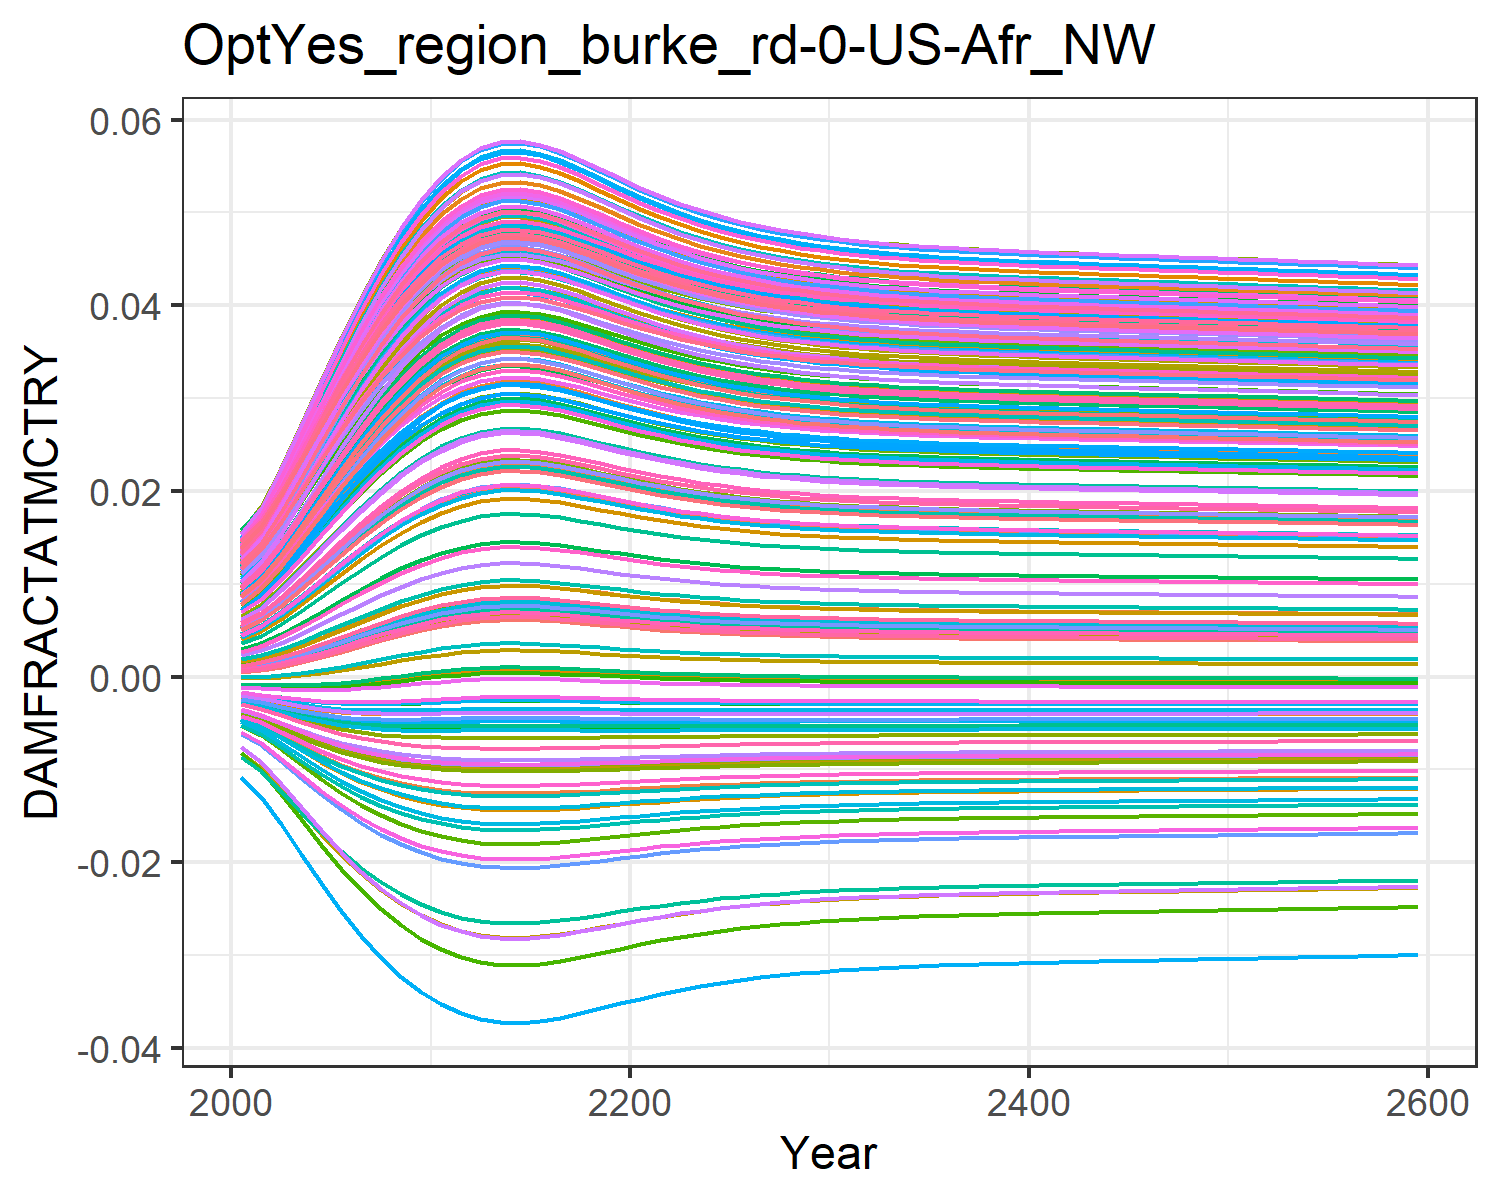

The table this chart was drawn from, first rows:
0.0004944558363300738, 0.009035041868853537, 0.0010779841660710774, 0.0127878253965087, 0.00461966740140384, -0.0036702585896140017, 0.005396870574371772, -0.004468618289771348, 0.0015197870186281555, 0.007712177554695604, -0.002175850673307704, 0.01452616220537947, 0.014177142238750337, 0.011646475765467606, -0.0008179012320524119, 0.01390162019000104, 0.012861461062364172, -0.0023375822918926628, -0.004484082233695831, 0.01275811598117009, 0.004026221859281131, 0.00963568972124365, 0.014346147544533642, 0.01391696621400593
0.0007213, 0.01085, 0.001388, 0.0153, 0.005549, -0.004316, 0.006476, -0.005253, 0.001935, 0.009241, -0.002498, 0.01711, 0.01691, 0.01386, -0.0008842, 0.01658, 0.01499, -0.002698, -0.005372, 0.01512, 0.004919, 0.01155, 0.01675, 0.01646
0.001092, 0.01352, 0.001881, 0.01899, 0.006941, -0.005209, 0.008082, -0.006341, 0.00258, 0.0115, -0.002914, 0.02091, 0.02092, 0.01712, -0.0009385, 0.02052, 0.01809, -0.003174, -0.006616, 0.01857, 0.006258, 0.01437, 0.02025, 0.02018
0.00156, 0.01652, 0.002484, 0.0231, 0.008536, -0.006127, 0.009902, -0.007467, 0.003347, 0.01405, -0.003298, 0.02513, 0.02539, 0.02078, -0.0009382, 0.0249, 0.02153, -0.003632, -0.007923, 0.02241, 0.007794, 0.01751, 0.02413, 0.02431
0.002103, 0.01963, 0.003165, 0.02735, 0.01023, -0.006988, 0.01181, -0.008532, 0.004195, 0.01672, -0.003607, 0.02949, 0.03, 0.02457, -0.0008702, 0.02943, 0.02505, -0.004023, -0.00918, 0.02637, 0.009426, 0.02077, 0.02808, 0.02856
0.002695, 0.0227, 0.003892, 0.03152, 0.01194, -0.007746, 0.01372, -0.009479, 0.00508, 0.01935, -0.003822, 0.03377, 0.03453, 0.02831, -0.0007364, 0.03386, 0.02847, -0.004325, -0.01032, 0.03023, 0.01107, 0.02397, 0.03193, 0.03271
0.003307, 0.02562, 0.004631, 0.03545, 0.01359, -0.008382, 0.01555, -0.01028, 0.005966, 0.02187, -0.003945, 0.03779, 0.0388, 0.03185, -0.0005486, 0.03805, 0.03168, -0.004535, -0.01132, 0.03387, 0.01267, 0.02699, 0.03552, 0.03661
0.003913, 0.0283, 0.005351, 0.03905, 0.01513, -0.008895, 0.01725, -0.01094, 0.006815, 0.02419, -0.003988, 0.04146, 0.0427, 0.0351, -0.000325, 0.04186, 0.03459, -0.004664, -0.01215, 0.03717, 0.01416, 0.02976, 0.03877, 0.04015
0.004488, 0.03069, 0.006028, 0.04224, 0.01653, -0.009298, 0.01878, -0.01147, 0.007605, 0.02627, -0.003972, 0.04472, 0.04617, 0.038, -8.399255480325213e-5, 0.04525, 0.03716, -0.004728, -0.01284, 0.0401, 0.01552, 0.03222, 0.04163, 0.04329
0.005006, 0.03274, 0.006632, 0.04496, 0.01774, -0.0096, 0.02009, -0.01187, 0.008303, 0.02805, -0.003917, 0.0475, 0.04912, 0.04048, 0.0001527, 0.04813, 0.03933, -0.004744, -0.01338, 0.0426, 0.01669, 0.03432, 0.04405, 0.04596
0.005452, 0.03443, 0.007148, 0.0472, 0.01876, -0.009821, 0.02119, -0.01217, 0.008896, 0.02953, -0.003843, 0.04978, 0.05156, 0.04252, 0.0003695, 0.05051, 0.04111, -0.004731, -0.0138, 0.04464, 0.01767, 0.03605, 0.04604, 0.04815
0.005792, 0.03568, 0.00754, 0.04886, 0.01951, -0.009968, 0.022, -0.01237, 0.009343, 0.03062, -0.003772, 0.05147, 0.05335, 0.04403, 0.000542, 0.05226, 0.04242, -0.004706, -0.01409, 0.04615, 0.01841, 0.03733, 0.04749, 0.04976
0.006024, 0.03651, 0.007806, 0.04996, 0.02002, -0.01006, 0.02255, -0.0125, 0.009646, 0.03136, -0.003716, 0.05259, 0.05454, 0.04504, 0.000663, 0.05343, 0.04329, -0.004682, -0.01428, 0.04715, 0.0189, 0.03818, 0.04846, 0.05084
0.006153, 0.03697, 0.007954, 0.05056, 0.0203, -0.0101, 0.02285, -0.01256, 0.009814, 0.03176, -0.003684, 0.0532, 0.0552, 0.0456, 0.0007313, 0.05407, 0.04377, -0.004667, -0.01438, 0.0477, 0.01917, 0.03865, 0.04898, 0.05142
0.006173, 0.03704, 0.007976, 0.05065, 0.02035, -0.01011, 0.02289, -0.01257, 0.009839, 0.03182, -0.003678, 0.0533, 0.0553, 0.04568, 0.0007417, 0.05416, 0.04384, -0.004664, -0.01439, 0.04779, 0.01921, 0.03872, 0.04906, 0.05151
0.006101, 0.03679, 0.007894, 0.05032, 0.02019, -0.01009, 0.02272, -0.01254, 0.009746, 0.0316, -0.003697, 0.05296, 0.05494, 0.04537, 0.0007036, 0.05381, 0.04358, -0.004673, -0.01434, 0.04748, 0.01906, 0.03846, 0.04877, 0.05119
0.005968, 0.03631, 0.007741, 0.04969, 0.0199, -0.01004, 0.02241, -0.01247, 0.009572, 0.03118, -0.00373, 0.05232, 0.05425, 0.0448, 0.0006332, 0.05314, 0.04308, -0.004689, -0.01423, 0.04691, 0.01878, 0.03798, 0.04822, 0.05058
0.005794, 0.03568, 0.007542, 0.04887, 0.01952, -0.009968, 0.02201, -0.01237, 0.009346, 0.03063, -0.003771, 0.05148, 0.05336, 0.04404, 0.0005431, 0.05227, 0.04243, -0.004706, -0.0141, 0.04616, 0.01841, 0.03734, 0.0475, 0.04977
0.005605, 0.03499, 0.007324, 0.04795, 0.0191, -0.009889, 0.02155, -0.01226, 0.009097, 0.03002, -0.003812, 0.05054, 0.05237, 0.04321, 0.0004462, 0.0513, 0.04171, -0.004722, -0.01394, 0.04533, 0.01801, 0.03663, 0.04669, 0.04888
0.005416, 0.03429, 0.007107, 0.04703, 0.01868, -0.009804, 0.0211, -0.01215, 0.008849, 0.02941, -0.003849, 0.0496, 0.05136, 0.04236, 0.0003516, 0.05032, 0.04097, -0.004733, -0.01377, 0.04448, 0.0176, 0.03591, 0.04588, 0.04798
0.005239, 0.03362, 0.006901, 0.04614, 0.01828, -0.009719, 0.02067, -0.01203, 0.008613, 0.02883, -0.003881, 0.0487, 0.0504, 0.04155, 0.0002643, 0.04938, 0.04027, -0.00474, -0.01361, 0.04367, 0.01721, 0.03523, 0.0451, 0.04711
0.005077, 0.03301, 0.006713, 0.04532, 0.01791, -0.009637, 0.02027, -0.01192, 0.008398, 0.02829, -0.003906, 0.04787, 0.04951, 0.0408, 0.0001862, 0.04852, 0.03962, -0.004744, -0.01345, 0.04293, 0.01685, 0.0346, 0.04437, 0.04631
0.004932, 0.03245, 0.006545, 0.04458, 0.01757, -0.00956, 0.01991, -0.01182, 0.008204, 0.0278, -0.003927, 0.04711, 0.04871, 0.04013, 0.0001178, 0.04773, 0.03903, -0.004744, -0.01331, 0.04225, 0.01653, 0.03402, 0.04372, 0.04559
0.004805, 0.03195, 0.006397, 0.04392, 0.01728, -0.009489, 0.01959, -0.01172, 0.008033, 0.02737, -0.003942, 0.04644, 0.04799, 0.03953, 5.866468320797234e-5, 0.04703, 0.0385, -0.004742, -0.01318, 0.04164, 0.01624, 0.03352, 0.04313, 0.04494
0.004694, 0.03151, 0.006268, 0.04334, 0.01702, -0.009424, 0.01931, -0.01164, 0.007884, 0.02699, -0.003954, 0.04584, 0.04736, 0.039, 8.05080238326563e-6, 0.04641, 0.03804, -0.004739, -0.01307, 0.04111, 0.01599, 0.03307, 0.04261, 0.04437
0.004599, 0.03113, 0.006157, 0.04283, 0.01679, -0.009366, 0.01906, -0.01156, 0.007755, 0.02665, -0.003963, 0.04533, 0.04681, 0.03854, -3.505054396078398e-5, 0.04588, 0.03763, -0.004734, -0.01296, 0.04065, 0.01577, 0.03268, 0.04216, 0.04387
0.004516, 0.0308, 0.00606, 0.04239, 0.0166, -0.009315, 0.01885, -0.01149, 0.007643, 0.02637, -0.00397, 0.04488, 0.04633, 0.03814, -7.163965961187648e-5, 0.04541, 0.03728, -0.00473, -0.01287, 0.04024, 0.01558, 0.03234, 0.04177, 0.04344
0.004446, 0.03052, 0.005978, 0.04201, 0.01643, -0.00927, 0.01866, -0.01143, 0.007547, 0.02612, -0.003975, 0.04449, 0.04592, 0.03779, -0.0001027, 0.045, 0.03697, -0.004725, -0.01279, 0.03989, 0.01542, 0.03204, 0.04143, 0.04307
0.004385, 0.03027, 0.005907, 0.04168, 0.01628, -0.009231, 0.01851, -0.01138, 0.007465, 0.0259, -0.003978, 0.04415, 0.04556, 0.03749, -0.000129, 0.04466, 0.03671, -0.00472, -0.01273, 0.03959, 0.01528, 0.03179, 0.04113, 0.04275
0.004333, 0.03006, 0.005846, 0.0414, 0.01616, -0.009197, 0.01837, -0.01134, 0.007394, 0.02572, -0.003981, 0.04387, 0.04526, 0.03723, -0.0001513, 0.04436, 0.03648, -0.004716, -0.01267, 0.03933, 0.01516, 0.03157, 0.04088, 0.04247
0.004289, 0.02988, 0.005794, 0.04115, 0.01605, -0.009167, 0.01825, -0.0113, 0.007333, 0.02556, -0.003983, 0.04362, 0.04499, 0.03701, -0.0001704, 0.0441, 0.03629, -0.004712, -0.01261, 0.03911, 0.01505, 0.03138, 0.04066, 0.04223
0.00425, 0.02972, 0.005749, 0.04094, 0.01596, -0.009141, 0.01815, -0.01126, 0.007281, 0.02542, -0.003985, 0.0434, 0.04476, 0.03682, -0.0001866, 0.04387, 0.03612, -0.004708, -0.01257, 0.03892, 0.01496, 0.03122, 0.04047, 0.04202
0.004217, 0.02958, 0.00571, 0.04076, 0.01588, -0.009118, 0.01806, -0.01123, 0.007235, 0.0253, -0.003986, 0.04321, 0.04456, 0.03665, -0.0002006, 0.04368, 0.03597, -0.004704, -0.01253, 0.03875, 0.01488, 0.03108, 0.04031, 0.04184
0.004188, 0.02946, 0.005676, 0.0406, 0.01581, -0.009097, 0.01799, -0.01121, 0.007196, 0.0252, -0.003987, 0.04305, 0.04439, 0.03651, -0.0002128, 0.04351, 0.03584, -0.004701, -0.0125, 0.0386, 0.01482, 0.03095, 0.04016, 0.04168
0.004163, 0.02935, 0.005646, 0.04046, 0.01575, -0.00908, 0.01792, -0.01118, 0.007161, 0.0251, -0.003987, 0.04291, 0.04424, 0.03638, -0.0002233, 0.04336, 0.03573, -0.004698, -0.01246, 0.03847, 0.01476, 0.03085, 0.04004, 0.04154
0.00414, 0.02926, 0.005619, 0.04033, 0.01569, -0.009064, 0.01786, -0.01116, 0.00713, 0.02502, -0.003988, 0.04278, 0.0441, 0.03627, -0.0002326, 0.04323, 0.03563, -0.004696, -0.01244, 0.03836, 0.0147, 0.03075, 0.03993, 0.04142
0.004121, 0.02918, 0.005596, 0.04022, 0.01564, -0.009049, 0.01781, -0.01114, 0.007103, 0.02495, -0.003988, 0.04266, 0.04398, 0.03617, -0.0002409, 0.04311, 0.03554, -0.004693, -0.01241, 0.03825, 0.01466, 0.03066, 0.03983, 0.04131
0.004102, 0.0291, 0.005575, 0.04012, 0.0156, -0.009036, 0.01776, -0.01113, 0.007078, 0.02489, -0.003988, 0.04256, 0.04387, 0.03607, -0.0002483, 0.043, 0.03546, -0.004691, -0.01239, 0.03816, 0.01461, 0.03059, 0.03974, 0.04121
0.004086, 0.02903, 0.005555, 0.04003, 0.01556, -0.009025, 0.01772, -0.01111, 0.007055, 0.02483, -0.003989, 0.04247, 0.04377, 0.03599, -0.0002551, 0.0429, 0.03538, -0.004689, -0.01237, 0.03808, 0.01457, 0.03051, 0.03965, 0.04112
0.004071, 0.02897, 0.005538, 0.03994, 0.01552, -0.009014, 0.01768, -0.0111, 0.007034, 0.02477, -0.003989, 0.04238, 0.04368, 0.03591, -0.0002613, 0.04281, 0.03531, -0.004687, -0.01235, 0.038, 0.01454, 0.03045, 0.03958, 0.04104
0.004057, 0.02891, 0.005521, 0.03986, 0.01549, -0.009003, 0.01764, -0.01108, 0.007015, 0.02472, -0.003989, 0.0423, 0.04359, 0.03584, -0.000267, 0.04273, 0.03525, -0.004685, -0.01234, 0.03792, 0.0145, 0.03039, 0.03951, 0.04096
0.004043, 0.02885, 0.005505, 0.03979, 0.01545, -0.008994, 0.0176, -0.01107, 0.006997, 0.02467, -0.003989, 0.04222, 0.04351, 0.03577, -0.0002725, 0.04265, 0.03519, -0.004683, -0.01232, 0.03786, 0.01447, 0.03033, 0.03944, 0.04088
0.004031, 0.0288, 0.00549, 0.03972, 0.01542, -0.008984, 0.01757, -0.01106, 0.006979, 0.02462, -0.003989, 0.04215, 0.04343, 0.03571, -0.0002776, 0.04257, 0.03513, -0.004682, -0.0123, 0.03779, 0.01444, 0.03027, 0.03937, 0.04081
0.004019, 0.02875, 0.005476, 0.03965, 0.01539, -0.008975, 0.01753, -0.01105, 0.006962, 0.02458, -0.003989, 0.04208, 0.04336, 0.03565, -0.0002826, 0.0425, 0.03508, -0.00468, -0.01229, 0.03773, 0.01441, 0.03022, 0.03931, 0.04075
0.004007, 0.0287, 0.005462, 0.03958, 0.01536, -0.008966, 0.0175, -0.01104, 0.006946, 0.02453, -0.003989, 0.04201, 0.04328, 0.03558, -0.0002874, 0.04243, 0.03502, -0.004678, -0.01227, 0.03766, 0.01439, 0.03017, 0.03925, 0.04068
0.003995, 0.02865, 0.005448, 0.03952, 0.01533, -0.008958, 0.01747, -0.01102, 0.00693, 0.02449, -0.003989, 0.04194, 0.04321, 0.03552, -0.0002921, 0.04236, 0.03497, -0.004677, -0.01226, 0.0376, 0.01436, 0.03012, 0.03919, 0.04061
0.003984, 0.0286, 0.005434, 0.03945, 0.0153, -0.008949, 0.01744, -0.01101, 0.006914, 0.02445, -0.003989, 0.04188, 0.04314, 0.03547, -0.0002967, 0.04229, 0.03492, -0.004675, -0.01224, 0.03754, 0.01433, 0.03007, 0.03913, 0.04055
0.003972, 0.02855, 0.005421, 0.03939, 0.01528, -0.008941, 0.01741, -0.011, 0.006898, 0.02441, -0.003989, 0.04181, 0.04307, 0.03541, -0.0003012, 0.04222, 0.03486, -0.004673, -0.01223, 0.03749, 0.0143, 0.03002, 0.03907, 0.04049
0.003961, 0.0285, 0.005408, 0.03932, 0.01525, -0.008932, 0.01738, -0.01099, 0.006882, 0.02437, -0.003989, 0.04174, 0.043, 0.03535, -0.0003058, 0.04215, 0.03481, -0.004672, -0.01222, 0.03743, 0.01428, 0.02997, 0.03902, 0.04042
0.00395, 0.02846, 0.005394, 0.03926, 0.01522, -0.008924, 0.01735, -0.01098, 0.006867, 0.02432, -0.003989, 0.04168, 0.04293, 0.03529, -0.0003103, 0.04208, 0.03476, -0.00467, -0.0122, 0.03737, 0.01425, 0.02992, 0.03896, 0.04036
0.003938, 0.02841, 0.005381, 0.03919, 0.01519, -0.008915, 0.01732, -0.01097, 0.006851, 0.02428, -0.003988, 0.04161, 0.04286, 0.03523, -0.0003148, 0.04202, 0.03471, -0.004668, -0.01219, 0.03731, 0.01422, 0.02987, 0.0389, 0.0403
0.003927, 0.02836, 0.005368, 0.03913, 0.01516, -0.008906, 0.01729, -0.01096, 0.006835, 0.02424, -0.003988, 0.04155, 0.04279, 0.03517, -0.0003193, 0.04195, 0.03466, -0.004667, -0.01217, 0.03725, 0.01419, 0.02982, 0.03884, 0.04023
0.003916, 0.02831, 0.005354, 0.03906, 0.01514, -0.008898, 0.01726, -0.01095, 0.00682, 0.0242, -0.003988, 0.04148, 0.04272, 0.03511, -0.0003239, 0.04188, 0.0346, -0.004665, -0.01216, 0.03719, 0.01417, 0.02977, 0.03878, 0.04017
0.003904, 0.02826, 0.00534, 0.039, 0.01511, -0.008889, 0.01722, -0.01093, 0.006804, 0.02416, -0.003988, 0.04141, 0.04265, 0.03505, -0.0003284, 0.04181, 0.03455, -0.004663, -0.01214, 0.03713, 0.01414, 0.02972, 0.03872, 0.0401
0.003892, 0.02821, 0.005327, 0.03893, 0.01508, -0.00888, 0.01719, -0.01092, 0.006787, 0.02411, -0.003988, 0.04134, 0.04258, 0.03499, -0.000333, 0.04174, 0.0345, -0.004661, -0.01213, 0.03707, 0.01411, 0.02967, 0.03866, 0.04004
0.003881, 0.02816, 0.005313, 0.03886, 0.01505, -0.008871, 0.01716, -0.01091, 0.006771, 0.02407, -0.003987, 0.04128, 0.0425, 0.03493, -0.0003377, 0.04166, 0.03444, -0.004659, -0.01211, 0.037, 0.01408, 0.02962, 0.0386, 0.03997
0.003869, 0.02811, 0.005299, 0.03879, 0.01502, -0.008861, 0.01713, -0.0109, 0.006755, 0.02402, -0.003987, 0.04121, 0.04243, 0.03487, -0.0003423, 0.04159, 0.03439, -0.004657, -0.0121, 0.03694, 0.01405, 0.02956, 0.03854, 0.0399
0.003857, 0.02806, 0.005285, 0.03873, 0.01499, -0.008852, 0.0171, -0.01089, 0.006738, 0.02398, -0.003987, 0.04114, 0.04235, 0.03481, -0.000347, 0.04152, 0.03433, -0.004655, -0.01208, 0.03688, 0.01403, 0.02951, 0.03848, 0.03984
0.003845, 0.02801, 0.00527, 0.03866, 0.01496, -0.008843, 0.01706, -0.01088, 0.006721, 0.02393, -0.003987, 0.04106, 0.04228, 0.03475, -0.0003517, 0.04145, 0.03427, -0.004653, -0.01207, 0.03681, 0.014, 0.02946, 0.03842, 0.03977
0.003833, 0.02795, 0.005256, 0.03859, 0.01493, -0.008833, 0.01703, -0.01086, 0.006704, 0.02389, -0.003986, 0.04099, 0.0422, 0.03468, -0.0003565, 0.04137, 0.03422, -0.004651, -0.01205, 0.03675, 0.01397, 0.0294, 0.03835, 0.0397
